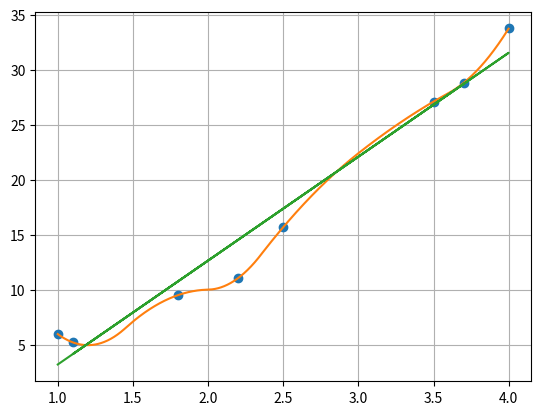

The matplotlib source for this figure:
from scipy import interpolate
import numpy as np
import matplotlib.pyplot as plt
x = [1, 2.5, 3.5, 4, 1.1, 1.8, 2.2, 3.7]
y = [6.008, 15.722, 27.13, 33.772, 5.257, 9.549, 11.098, 28.828]

#Dopasowywanie f. kwadratowej
f = interpolate.interp1d(x, y, kind="quadratic")

xnew = np.arange(1, 4, 0.001)
ynew = f(xnew)

#Dopasowywanie prostej do punktow
linear = np.polyfit(x, y, 1)
linear_y = np.poly1d(linear)(x)

plt.plot(x, y, "o", xnew, ynew, '-')
plt.plot(x, linear_y)
plt.grid()
plt.show()

